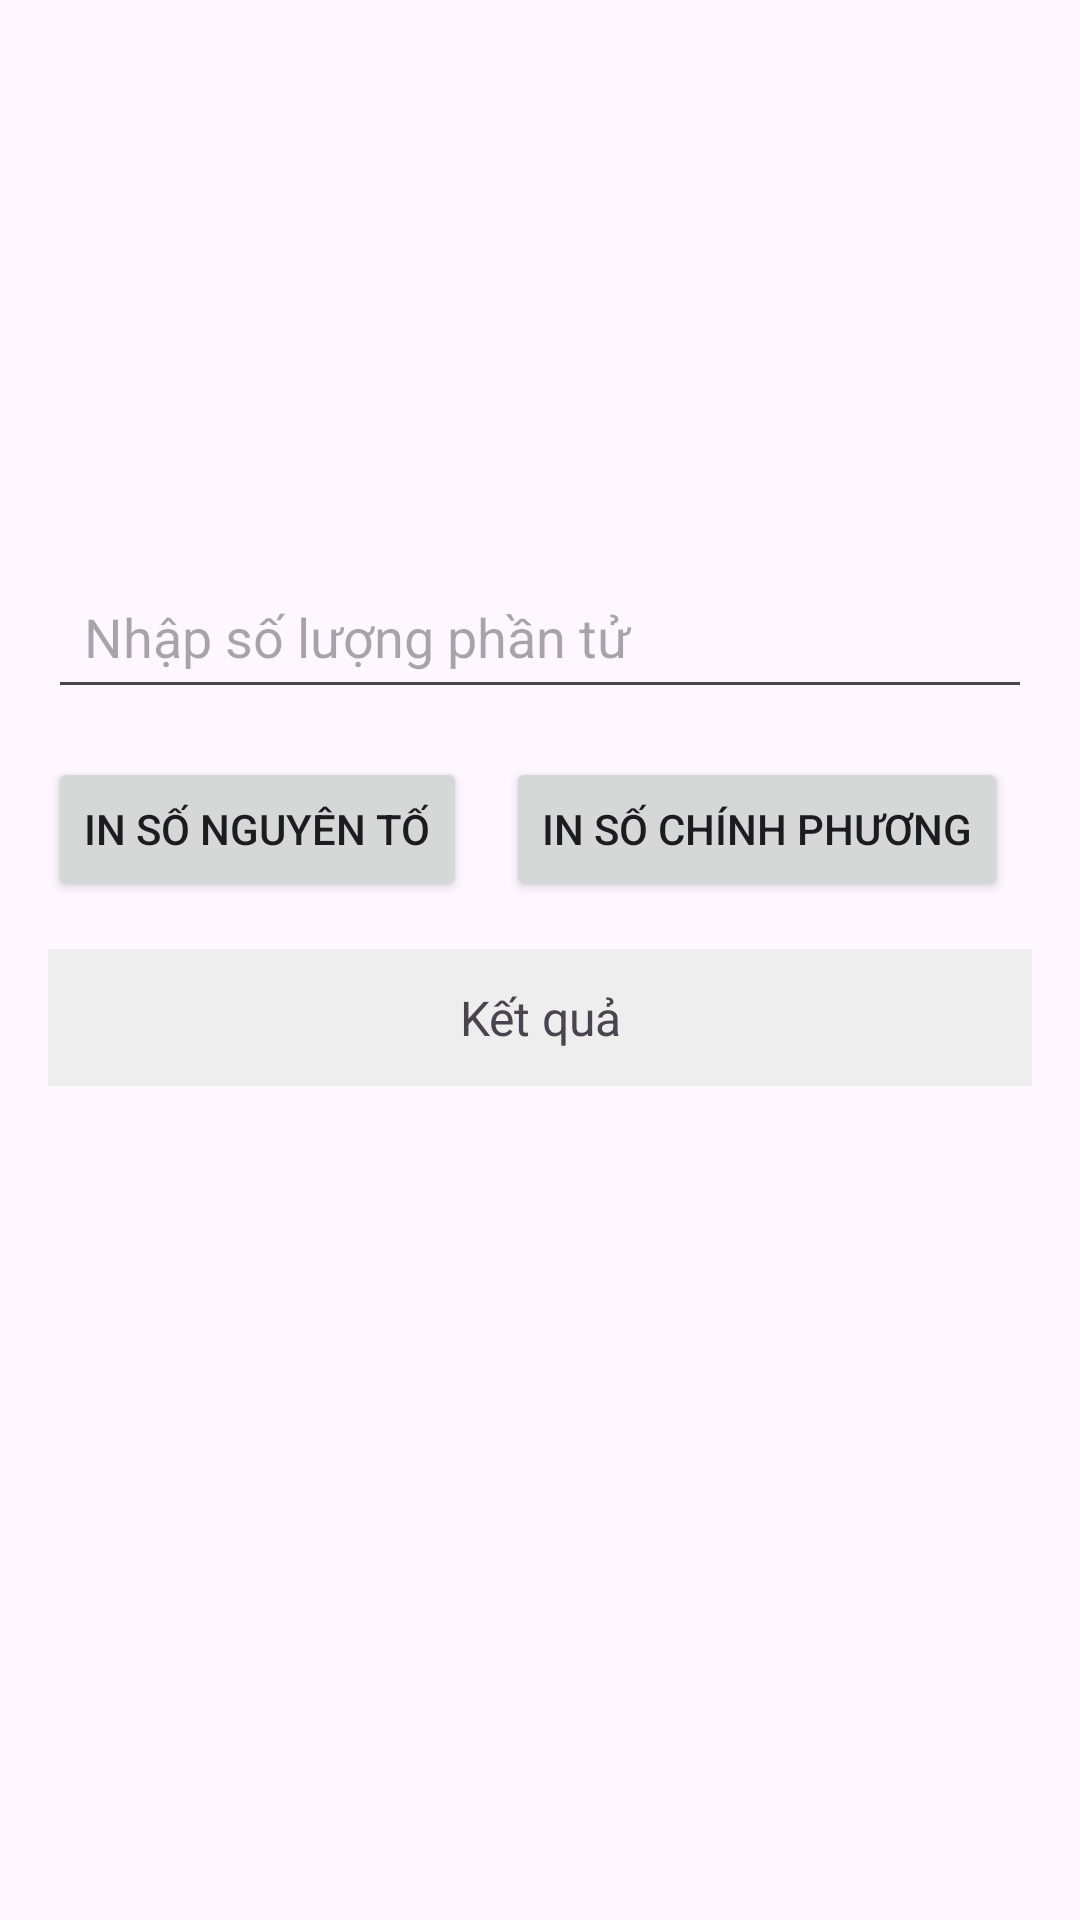

The Android layout XML behind this screen, and the referenced resources:
<!-- AndroidManifest.xml: application theme Theme.MobileProgrammingLesson1 -->
<!-- res/layout/activity_prime_numbers.xml -->
<?xml version="1.0" encoding="utf-8"?>
<androidx.constraintlayout.widget.ConstraintLayout xmlns:android="http://schemas.android.com/apk/res/android"
    xmlns:app="http://schemas.android.com/apk/res-auto"
    xmlns:tools="http://schemas.android.com/tools"
    android:layout_width="match_parent"
    android:layout_height="match_parent"
    tools:context=".MainActivity">

    

    

    <EditText
        android:id="@+id/et_input"
        android:layout_width="0dp"
        android:layout_height="wrap_content"
        android:layout_marginStart="16dp"
        android:layout_marginTop="188dp"
        android:layout_marginEnd="16dp"
        android:hint="Nhập số lượng phần tử"
        android:inputType="text"
        android:padding="12dp"
        app:layout_constraintEnd_toEndOf="parent"
        app:layout_constraintHorizontal_bias="0.0"
        app:layout_constraintStart_toStartOf="parent"
        app:layout_constraintTop_toTopOf="parent" />

    <TextView
        android:id="@+id/tv_output"
        android:layout_width="0dp"
        android:layout_height="wrap_content"
        android:layout_marginStart="16dp"
        android:layout_marginTop="16dp"
        android:layout_marginEnd="16dp"
        android:background="#EEEEEE"
        android:gravity="center"
        android:padding="12dp"
        android:text="Kết quả"
        android:textSize="16sp"
        app:layout_constraintEnd_toEndOf="parent"
        app:layout_constraintHorizontal_bias="0.0"
        app:layout_constraintStart_toStartOf="parent"
        app:layout_constraintTop_toBottomOf="@id/btn_primes" />

    <Button
        android:id="@+id/btn_primes"
        android:layout_width="wrap_content"
        android:layout_height="wrap_content"
        android:layout_marginStart="16dp"
        android:layout_marginTop="16dp"
        android:padding="12dp"
        android:text="In số nguyên tố"
        app:layout_constraintStart_toStartOf="parent"
        app:layout_constraintTop_toBottomOf="@id/et_input" />

    <Button
        android:id="@+id/btn_squares"
        android:layout_width="wrap_content"
        android:layout_height="wrap_content"
        android:layout_marginTop="16dp"
        android:layout_marginEnd="24dp"
        android:padding="12dp"
        android:text="In số chính phương"
        app:layout_constraintEnd_toEndOf="parent"
        app:layout_constraintTop_toBottomOf="@id/et_input" />

    

    

</androidx.constraintlayout.widget.ConstraintLayout>
<!-- resources referenced by this layout -->
<resources>
  <style name="Theme.MobileProgrammingLesson1" parent="Base.Theme.MobileProgrammingLesson1" />
  <style name="Base.Theme.MobileProgrammingLesson1" parent="Theme.Material3.DayNight.NoActionBar">
          
          
      </style>
</resources>
